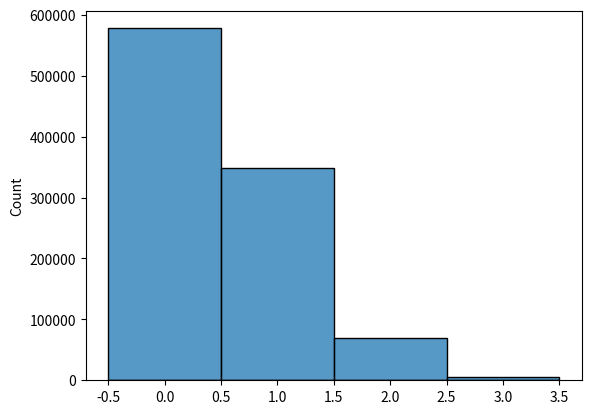

Here is the Python script that generated this plot:
# ------ Simulating Chuck a Luck ------
# "Pay a Buck and Chuck-a-Luck"
# Chuck-a-Luck is a game of chance often associated with charity fundraisers or street gambling rather than casinos.
# To play, the House says, "Pay $1, pick a number and roll 3 dice. If any of those dice come up, you'll win $1, $2, or $3".
# "It's even odds", they say, "because the probability of rolling your number is 1/6 and you get to roll 3 dice! 1/6 + 1/6 + 1/6 is 3/6 which is 1/2".
# You know better than this, so it's time to make an experiment to approximate the actual risk and payoff...

# Rules:
# The player pays $1 to play and picks a number.
# The House rolls 3 dice at once.

# Payouts:
# $3 if all three dice match the chosen number
# $2 if exactly two dice match the chosen number
# $1 is exactly one of the dice matches the chosen number
# If none of the dice match the player's chosen number, then the House keeps the $1.

# Exercises:
import numpy as np
import pandas as pd
import seaborn as sns
import matplotlib.pyplot as plt
die = [1, 2, 3, 4, 5, 6]
rolls = ncols = 3
trials = nrows = 1_000_000
sim1 = np.random.choice(die, rolls*trials).reshape(nrows, ncols)
# What are your chances of getting an outcome payout of $2? (where we earned $3 on the $1 ante)
# should be close to 1/36 which is a .27% chance (the theoretical probability)
# we're going to guess 1 as our number
# to check sum of all elements needs to be 3
win2 = (sim1.sum(axis = 1) == 3).mean()
# ------ 0.45%  chance 

# What are your chances of getting an payout of $1?
# create true false values for 1s 
rows_with_ones = (sim1 == 1) 
# count up the true values
true_values = rows_with_ones.sum(axis = 1)
# if true value count is == 2 for rolling exactly 2 ones return true
# this is all the trials where we rolled exactly 2 ones
true_values == 2
# take mean of that return
win1 = (true_values == 2).mean()


#------ ~6.88% chance of getting a payout of 1 (rolling 2 of the same die)

# pd.DataFrame(rolls).apply(lambda row: 3 in row.values, axis =1).mean()

# What are your chances of getting a payout of $0 where you ante $1 and win $1?
# Do the same type of check as the question above use 1 true value this time
true_values == 1
win0 = (true_values == 1).mean()

# ------ ~34.6% chance of ggetting a payout of $0

# What are your chances of getting a payout of -$1 where you ante up, but don't win anything?
true_values == 0
lose = (true_values == 0).mean()
# ------ ~58.08% of losing money

# What is the average cost/gain per game? (think of averaging the total payout calculation across all simulations)
2*win2 + 1*win1 + 0 - 1*lose
# ------   average $0.50 loss per game

# Chart out a histogram of all the outcomes of those 1,000,000 games
sns.histplot(true_values, discrete=True)
# Is this really a fair game of 1/6 + 1/6 + 1/6 odds?
sns.histplot(true_values, stat='probability', discrete=True)
# ----- NO! 
# If you play 1,000,000 games in a row, what are your winnings/losses?
# create variables with counts for each win category
numwin2 = (sim1.sum(axis = 1) == 3).sum()
# use the counting up how many times we rolled a 1 method from before
rows_with_ones = (sim1 == 1)
true_values = rows_with_ones.sum(axis = 1) 
numwin1 = (true_values == 2).sum()
numwin0 = (true_values == 1).sum()
numlose = (true_values == 0).sum()

# multiply the number of wins in each category by their corresponding winning amount
(numwin2 * 2) + (numwin1 * 1) + (numwin0 * 0) - (numlose)

# you would lose $501,455!!! 
# this is why I don't gamble 